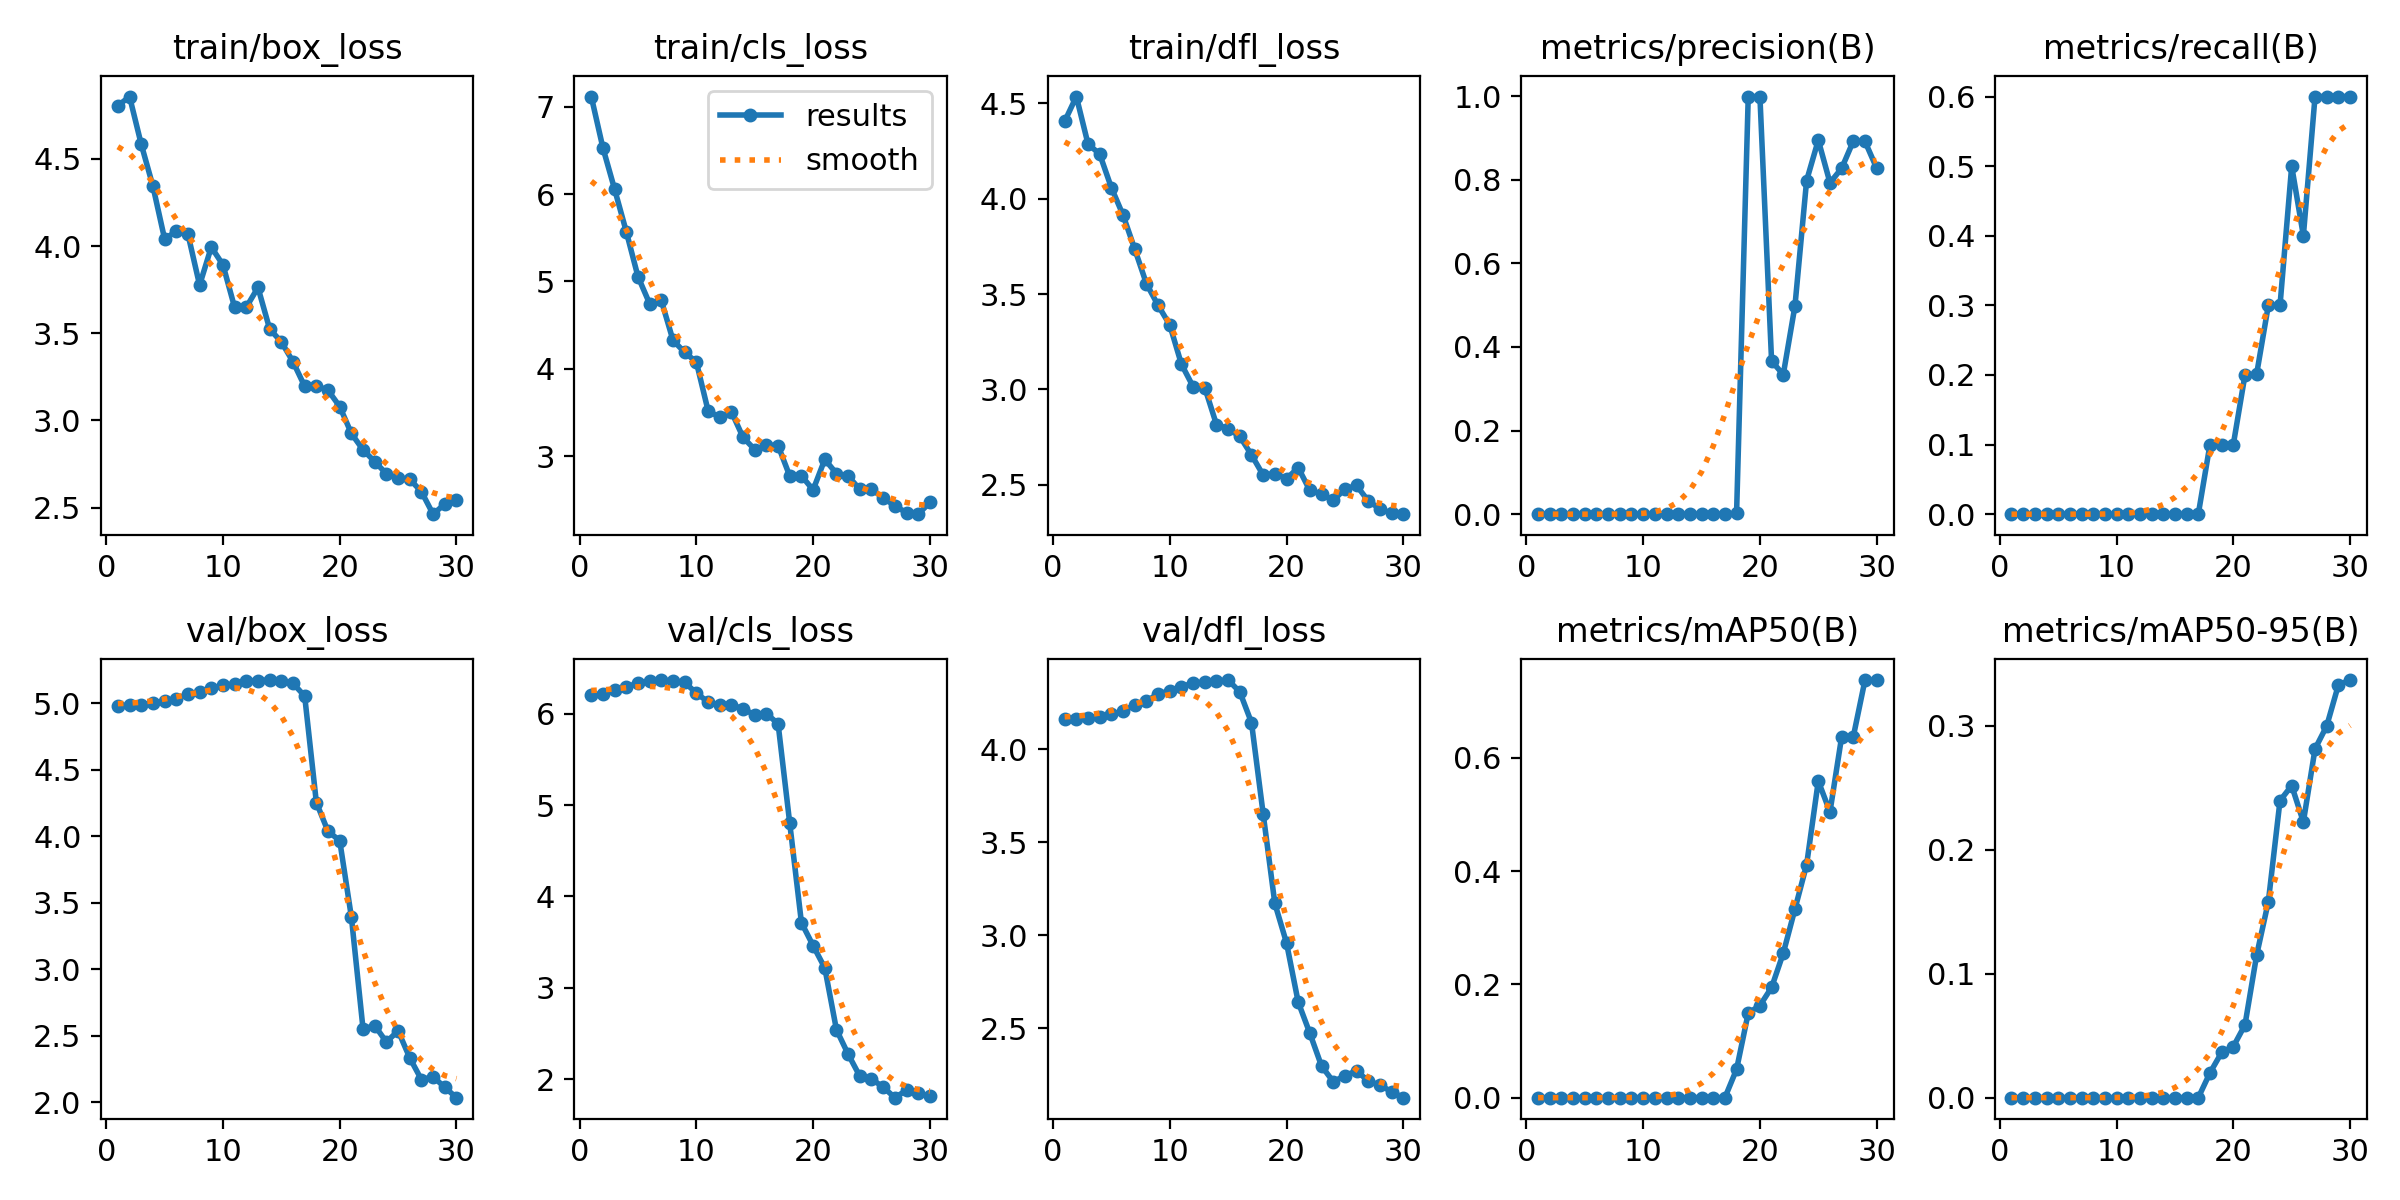

Values plotted in this chart, from the file beside it:
epoch, train/box_loss, train/cls_loss, train/dfl_loss, metrics/precision(B), metrics/recall(B), metrics/mAP50(B), metrics/mAP50-95(B), val/box_loss, val/cls_loss, val/dfl_loss, lr/pg0, lr/pg1, lr/pg2
1, 4.805, 7.117, 4.405, 0, 0, 0, 0, 4.982, 6.202, 4.161, 6.666e-05, 6.666e-05, 6.666e-05
2, 4.858, 6.528, 4.535, 0, 0, 0, 0, 4.984, 6.221, 4.164, 0.0001397, 0.0001397, 0.0001397
3, 4.585, 6.055, 4.287, 0, 0, 0, 0, 4.99, 6.255, 4.169, 0.0002075, 0.0002075, 0.0002075
4, 4.345, 5.57, 4.234, 0, 0, 0, 0, 4.998, 6.29, 4.176, 0.0002703, 0.0002703, 0.0002703
5, 4.042, 5.055, 4.058, 0, 0, 0, 0, 5.016, 6.339, 4.188, 0.0003279, 0.0003279, 0.0003279
6, 4.084, 4.745, 3.914, 0, 0, 0, 0, 5.035, 6.356, 4.205, 0.0003804, 0.0003804, 0.0003804
7, 4.069, 4.781, 3.736, 0, 0, 0, 0, 5.067, 6.369, 4.239, 0.0004277, 0.0004277, 0.0004277
8, 3.776, 4.325, 3.554, 0, 0, 0, 0, 5.083, 6.358, 4.26, 0.0004699, 0.0004699, 0.0004699
9, 3.994, 4.188, 3.441, 0, 0, 0, 0, 5.112, 6.344, 4.296, 0.000507, 0.000507, 0.000507
10, 3.893, 4.077, 3.338, 0, 0, 0, 0, 5.134, 6.226, 4.315, 0.0005389, 0.0005389, 0.0005389
11, 3.648, 3.521, 3.132, 0, 0, 0, 0, 5.144, 6.129, 4.337, 0.0005657, 0.0005657, 0.0005657
12, 3.65, 3.441, 3.015, 0, 0, 0, 0, 5.167, 6.092, 4.356, 0.0005874, 0.0005874, 0.0005874
13, 3.763, 3.508, 3.009, 0, 0, 0, 0, 5.17, 6.098, 4.359, 0.0006039, 0.0006039, 0.0006039
14, 3.524, 3.214, 2.816, 0, 0, 0, 0, 5.174, 6.055, 4.367, 0.0006153, 0.0006153, 0.0006153
15, 3.45, 3.074, 2.795, 0, 0, 0, 0, 5.17, 5.987, 4.372, 0.0005977, 0.0005977, 0.0005977
16, 3.336, 3.124, 2.754, 0, 0, 0, 0, 5.149, 6.002, 4.309, 0.0005611, 0.0005611, 0.0005611
17, 3.196, 3.12, 2.657, 0, 0, 0, 0, 5.053, 5.891, 4.143, 0.0005244, 0.0005244, 0.0005244
18, 3.199, 2.77, 2.551, 0.00174, 0.1, 0.04994, 0.02002, 4.253, 4.799, 3.653, 0.0004877, 0.0004877, 0.0004877
19, 3.172, 2.773, 2.559, 0.9988, 0.1, 0.1493, 0.03646, 4.036, 3.713, 3.171, 0.0004511, 0.0004511, 0.0004511
20, 3.08, 2.612, 2.531, 0.999, 0.1, 0.1625, 0.04119, 3.967, 3.462, 2.959, 0.0004144, 0.0004144, 0.0004144
21, 2.925, 2.961, 2.59, 0.3663, 0.2, 0.1945, 0.05876, 3.392, 3.218, 2.64, 0.0003777, 0.0003777, 0.0003777
22, 2.831, 2.8, 2.47, 0.3339, 0.2015, 0.2549, 0.1151, 2.549, 2.541, 2.473, 0.0003411, 0.0003411, 0.0003411
23, 2.763, 2.77, 2.452, 0.4979, 0.3, 0.3328, 0.1582, 2.576, 2.273, 2.296, 0.0003044, 0.0003044, 0.0003044
24, 2.694, 2.619, 2.418, 0.7981, 0.3, 0.4111, 0.2397, 2.452, 2.032, 2.213, 0.0002677, 0.0002677, 0.0002677
25, 2.668, 2.618, 2.478, 0.8948, 0.5, 0.5588, 0.2518, 2.537, 2.002, 2.243, 0.0002311, 0.0002311, 0.0002311
26, 2.662, 2.524, 2.496, 0.7929, 0.4, 0.5043, 0.2225, 2.333, 1.913, 2.271, 0.0001944, 0.0001944, 0.0001944
27, 2.591, 2.426, 2.416, 0.8273, 0.6, 0.6368, 0.2815, 2.169, 1.797, 2.215, 0.0001578, 0.0001578, 0.0001578
28, 2.462, 2.352, 2.374, 0.8924, 0.6, 0.6373, 0.2999, 2.191, 1.878, 2.194, 0.0001211, 0.0001211, 0.0001211
29, 2.52, 2.334, 2.351, 0.8917, 0.6, 0.7369, 0.333, 2.111, 1.845, 2.158, 8.4436e-05, 8.4436e-05, 8.4436e-05
30, 2.543, 2.468, 2.346, 0.8277, 0.6, 0.737, 0.337, 2.034, 1.816, 2.126, 4.7773e-05, 4.7773e-05, 4.7773e-05
